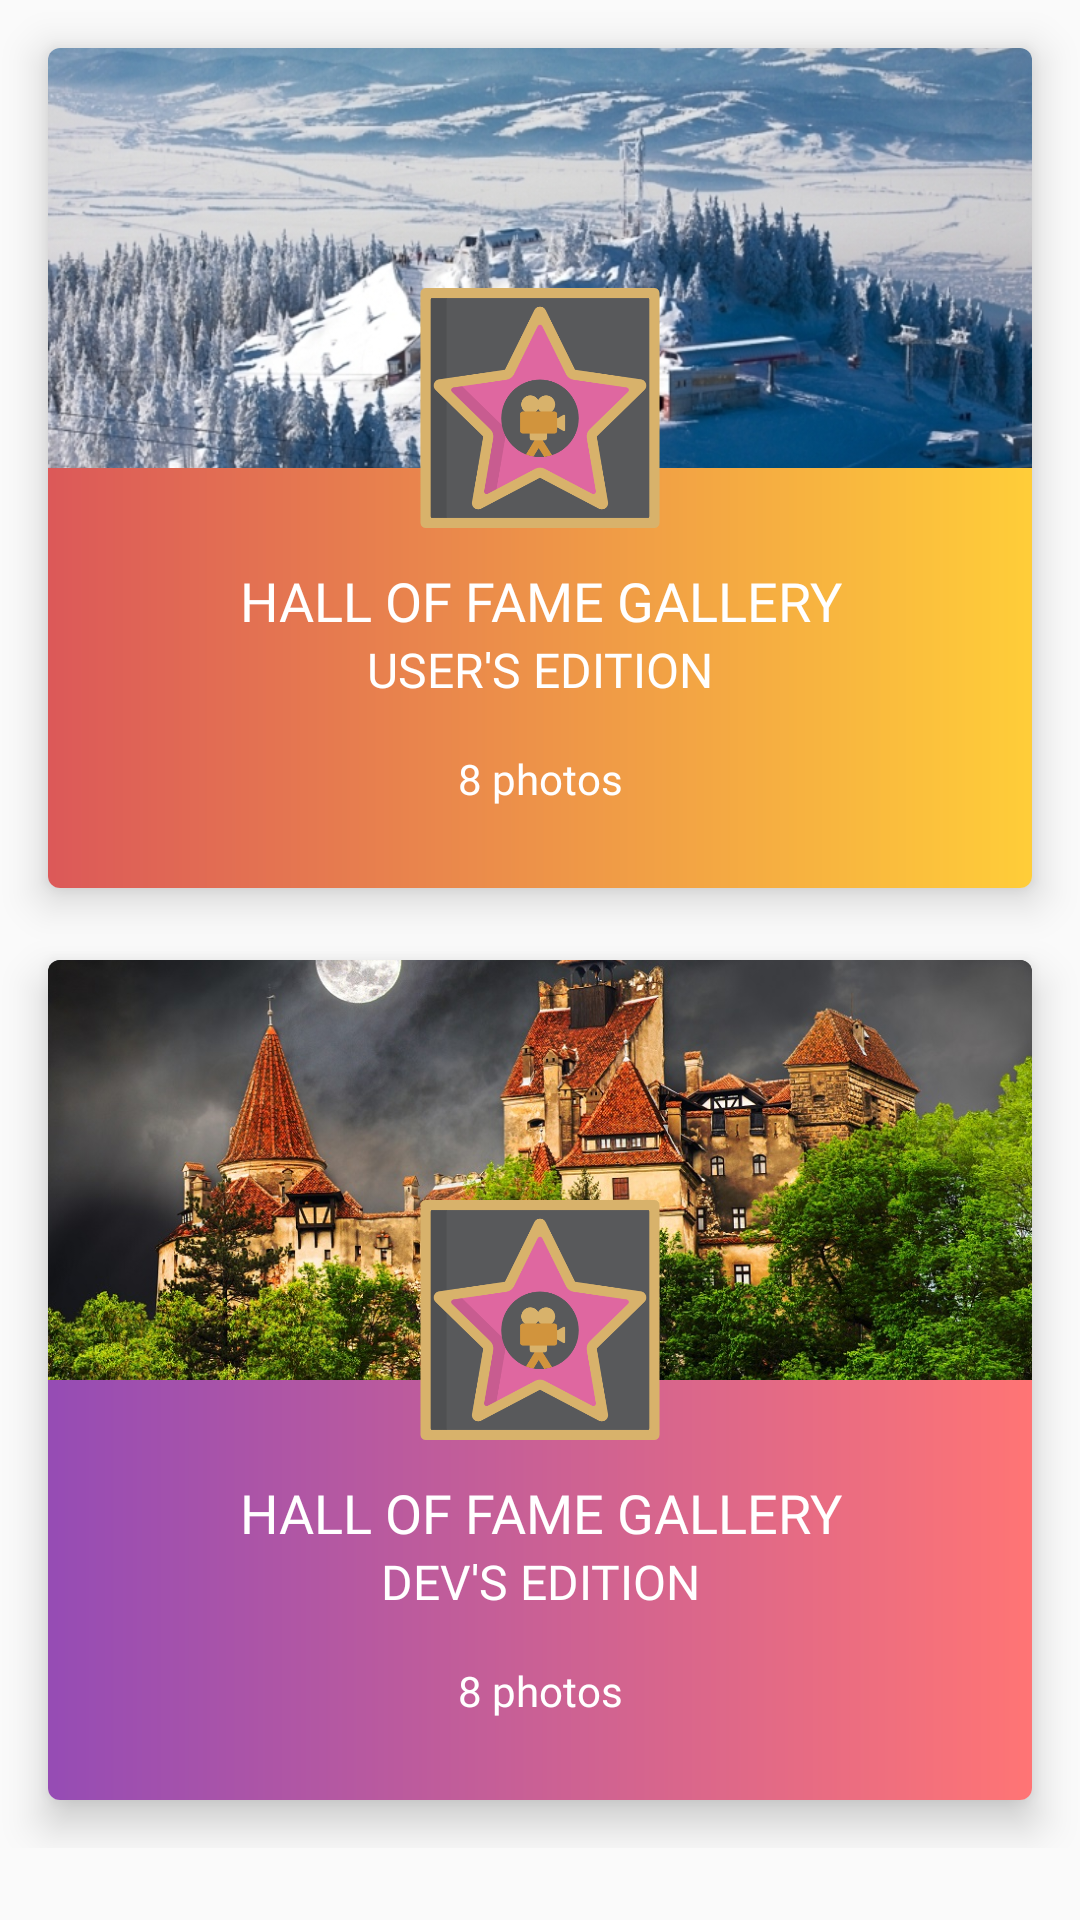

This screen was rendered from an Android layout file. Write that file and the resources it references.
<!-- AndroidManifest.xml: application theme AppTheme -->
<!-- res/layout/fragment_fame.xml -->
<ScrollView
    android:layout_width="match_parent"
    android:layout_height="wrap_content"
    xmlns:android="http://schemas.android.com/apk/res/android"
    xmlns:tools="http://schemas.android.com/tools"
    xmlns:app="http://schemas.android.com/apk/res-auto"
    tools:context="com.example.android.testingapp.FameFragment"
    >
<LinearLayout
    style="@style/vertical_linear_layout"
    >
    <LinearLayout
        style="@style/vertical_linear_layout"
        android:padding="16dp"
        android:clipToPadding="false"
        >
    <android.support.v7.widget.CardView
        style="@style/fame_card_container_style"
        app:cardElevation="@dimen/cardViewElevation"
        app:cardCornerRadius="@dimen/cardViewRadius"
        android:id="@+id/user_gallery"
        >
        <LinearLayout
            style="@style/vertical_linear_layout"
            >
            <LinearLayout
                style="@style/fame_upper_layout_style"
                >
                <FrameLayout
                    android:layout_width="match_parent"
                    android:layout_height="match_parent"
                    >
                    <ImageView
                        style="@style/imageViewStyle"
                        android:src="@drawable/poiana"
                        />
                </FrameLayout>
            </LinearLayout>
            <LinearLayout
                style="@style/fame_bottom_layout_style"
                android:background="@drawable/gradient_cc_opacity_red_yellow"
                >
                <TextView
                    style="@style/fame_text_style"
                    android:textSize="@dimen/fame_title_size"
                    android:layout_marginTop="@dimen/fame_title_marginTop"
                    android:text="@string/fame_title"
                    android:textAlignment="center"
                    android:fontFamily="@font/roboto_medium"
                    />
                <TextView
                    style="@style/fame_text_style"
                    android:text="@string/fame_subtitle_user"
                    android:textAlignment="center"
                    android:textSize="@dimen/fame_subtitle_size"
                    android:fontFamily="@font/roboto_light"
                    />
                    <LinearLayout
                        style="@style/fame_main_info_layout_style"
                        >
                        <LinearLayout
                            style="@style/fame_info_layouts_style"
                            >
                            <ImageView
                                style="@style/fame_info_icons_style"
                                android:layout_marginLeft="@dimen/fame_info_icons_margins"
                                android:src="@drawable/share"
                                />
                        </LinearLayout>
                        <TextView
                            style="@style/fame_num_photo_text"
                            android:textAlignment="center"
                            android:fontFamily="@font/roboto_medium"
                            />
                        <LinearLayout
                            style="@style/fame_info_layouts_style"
                            android:gravity="end"
                            >
                            <ImageView
                                style="@style/fame_info_icons_style"
                                android:src="@drawable/heart"
                                android:layout_marginRight="@dimen/fame_info_icons_margins"
                                />
                        </LinearLayout>
                    </LinearLayout>

            </LinearLayout>
        </LinearLayout>
        <FrameLayout
            android:layout_width="match_parent"
            android:layout_height="match_parent"
            >
            <ImageView
                style="@style/fame_image_style"
                android:src="@drawable/rating"
                android:id="@+id/fame"
                />
        </FrameLayout>
    </android.support.v7.widget.CardView>

    <android.support.v7.widget.CardView
        style="@style/fame_card_container_style"
        app:cardElevation="@dimen/cardViewElevation"
        app:cardCornerRadius="@dimen/cardViewRadius"
        android:layout_marginTop="@dimen/fame_card_margin_top"
        android:id="@+id/dev_gallery"
        >
        <LinearLayout
            style="@style/vertical_linear_layout"
            >
            <LinearLayout
                style="@style/fame_upper_layout_style"
                android:background="@color/cardview_dark_background"
                >
                <FrameLayout
                    android:layout_width="match_parent"
                    android:layout_height="match_parent"
                    >
                    <ImageView
                        style="@style/imageViewStyle"
                        android:src="@drawable/bran"
                        />

                </FrameLayout>
            </LinearLayout>
            <LinearLayout
                style="@style/fame_bottom_layout_style"
                android:background="@drawable/gradient_cc_opacity_pruple_red"
                >
                <TextView
                    style="@style/fame_text_style"
                    android:textSize="@dimen/fame_title_size"
                    android:layout_marginTop="@dimen/fame_title_marginTop"
                    android:text="@string/fame_title"
                    android:textAlignment="center"
                    android:fontFamily="@font/roboto_medium"
                    />
                <TextView
                    style="@style/fame_text_style"
                    android:text="@string/fame_subtitle_devs"
                    android:textAlignment="center"
                    android:textSize="@dimen/fame_subtitle_size"
                    android:fontFamily="@font/roboto_light"
                    />
                <LinearLayout
                    style="@style/fame_main_info_layout_style"
                    >
                    <LinearLayout
                       style="@style/fame_info_layouts_style"
                        >
                        <ImageView
                            style="@style/fame_info_icons_style"
                            android:layout_marginLeft="@dimen/fame_info_icons_margins"
                            android:src="@drawable/share"
                            />
                    </LinearLayout>
                    <TextView
                        style="@style/fame_num_photo_text"
                        android:textAlignment="center"
                        android:fontFamily="@font/roboto_medium"
                        />
                    <LinearLayout
                        style="@style/fame_info_layouts_style"
                        android:gravity="end"
                        >
                        <ImageView
                            style="@style/fame_info_icons_style"
                            android:src="@drawable/heart"
                            android:layout_marginRight="@dimen/fame_info_icons_margins"
                            />
                    </LinearLayout>
                </LinearLayout>
            </LinearLayout>
        </LinearLayout>
        <FrameLayout
            android:layout_width="match_parent"
            android:layout_height="match_parent"
            >
            <ImageView
                style="@style/fame_image_style"
                android:src="@drawable/rating"
                android:id="@+id/fame2"
                />
        </FrameLayout>
    </android.support.v7.widget.CardView>
    </LinearLayout>
</LinearLayout>
</ScrollView>
<!-- resources referenced by this layout -->
<resources>
  <dimen name="cardViewElevation">8dp</dimen>
  <dimen name="cardViewRadius">4dp</dimen>
  <dimen name="fame_card_margin_top">24dp</dimen>
  <dimen name="fame_info_icons_margins">16dp</dimen>
  <dimen name="fame_subtitle_size">16sp</dimen>
  <dimen name="fame_title_marginTop">32dp</dimen>
  <dimen name="fame_title_size">18sp</dimen>
  <!-- drawable gradient_cc_opacity_red_yellow (drawable) -->
  <?xml version="1.0" encoding="utf-8"?>
  <shape xmlns:android="http://schemas.android.com/apk/res/android"
      android:shape="rectangle">
      <gradient
          android:startColor="#CCD32F2F"
          android:endColor="#CCFFC107"
          android:angle="-360" />
  </shape>
  <string name="fame_subtitle_devs">Dev\'s Edition</string>
  <string name="fame_subtitle_user">User\'s Edition</string>
  <string name="fame_title">Hall of Fame Gallery</string>
  <style name="fame_bottom_layout_style">
          <item name="android:layout_width">match_parent</item>
          <item name="android:layout_height">@dimen/nullSize</item>
          <item name="android:layout_weight">1</item>
          <item name="android:orientation">vertical</item>
      </style>
  <style name="fame_card_container_style">
          <item name="android:layout_width">match_parent</item>
          <item name="android:layout_height">@dimen/cardViewHeight</item>
      </style>
  <style name="fame_info_icons_style">
          <item name="android:layout_width">@dimen/fame_info_icons_size</item>
          <item name="android:layout_height">@dimen/fame_info_icons_size</item>
          <item name="android:layout_gravity">bottom</item>
          <item name="android:tint">@color/titleColor</item>
      </style>
  <style name="fame_info_layouts_style">
          <item name="android:layout_width">@dimen/nullSize</item>
          <item name="android:layout_height">wrap_content</item>
          <item name="android:layout_weight">1</item>
          <item name="android:layout_gravity">bottom</item>
      </style>
  <style name="fame_main_info_layout_style">
          <item name="android:layout_width">match_parent</item>
          <item name="android:layout_height">wrap_content</item>
          <item name="android:orientation">horizontal</item>
          <item name="android:layout_marginTop">@dimen/fame_info_margin_top</item>
      </style>
  <style name="fame_text_style">
          <item name="android:layout_width">match_parent</item>
          <item name="android:layout_height">wrap_content</item>
          <item name="android:textColor">@color/titleColor</item>
          <item name="android:textAllCaps">true</item>
      </style>
  <style name="fame_upper_layout_style">
          <item name="android:layout_width">match_parent</item>
          <item name="android:layout_height">@dimen/nullSize</item>
          <item name="android:layout_weight">1</item>
      </style>
  <style name="imageViewStyle">
          <item name="android:layout_width">match_parent</item>
          <item name="android:layout_height">match_parent</item>
          <item name="android:scaleType">centerCrop</item>
      </style>
  <style name="vertical_linear_layout">
          <item name="android:layout_width">match_parent</item>
          <item name="android:layout_height">match_parent</item>
          <item name="android:orientation">vertical</item>
      </style>
  <style name="AppTheme" parent="Theme.AppCompat.Light.NoActionBar">
          
          <item name="colorPrimary">@color/colorPrimary</item>
          <item name="colorPrimaryDark">@color/colorPrimaryDark</item>
          <item name="colorAccent">@color/titleColor</item>
      </style>
  <dimen name="nullSize">0dp</dimen>
  <dimen name="cardViewHeight">280dp</dimen>
  <dimen name="fame_image_size">80dp</dimen>
  <dimen name="fame_image_margin_top">80dp</dimen>
  <dimen name="fame_info_icons_size">24dp</dimen>
  <color name="titleColor">#FFFFFF</color>
  <dimen name="fame_info_margin_top">16dp</dimen>
  <string name="fame_num_photos">8 photos</string>
  <color name="colorPrimary">#47c6cb</color>
  <color name="colorPrimaryDark">#24b2b7</color>
</resources>
